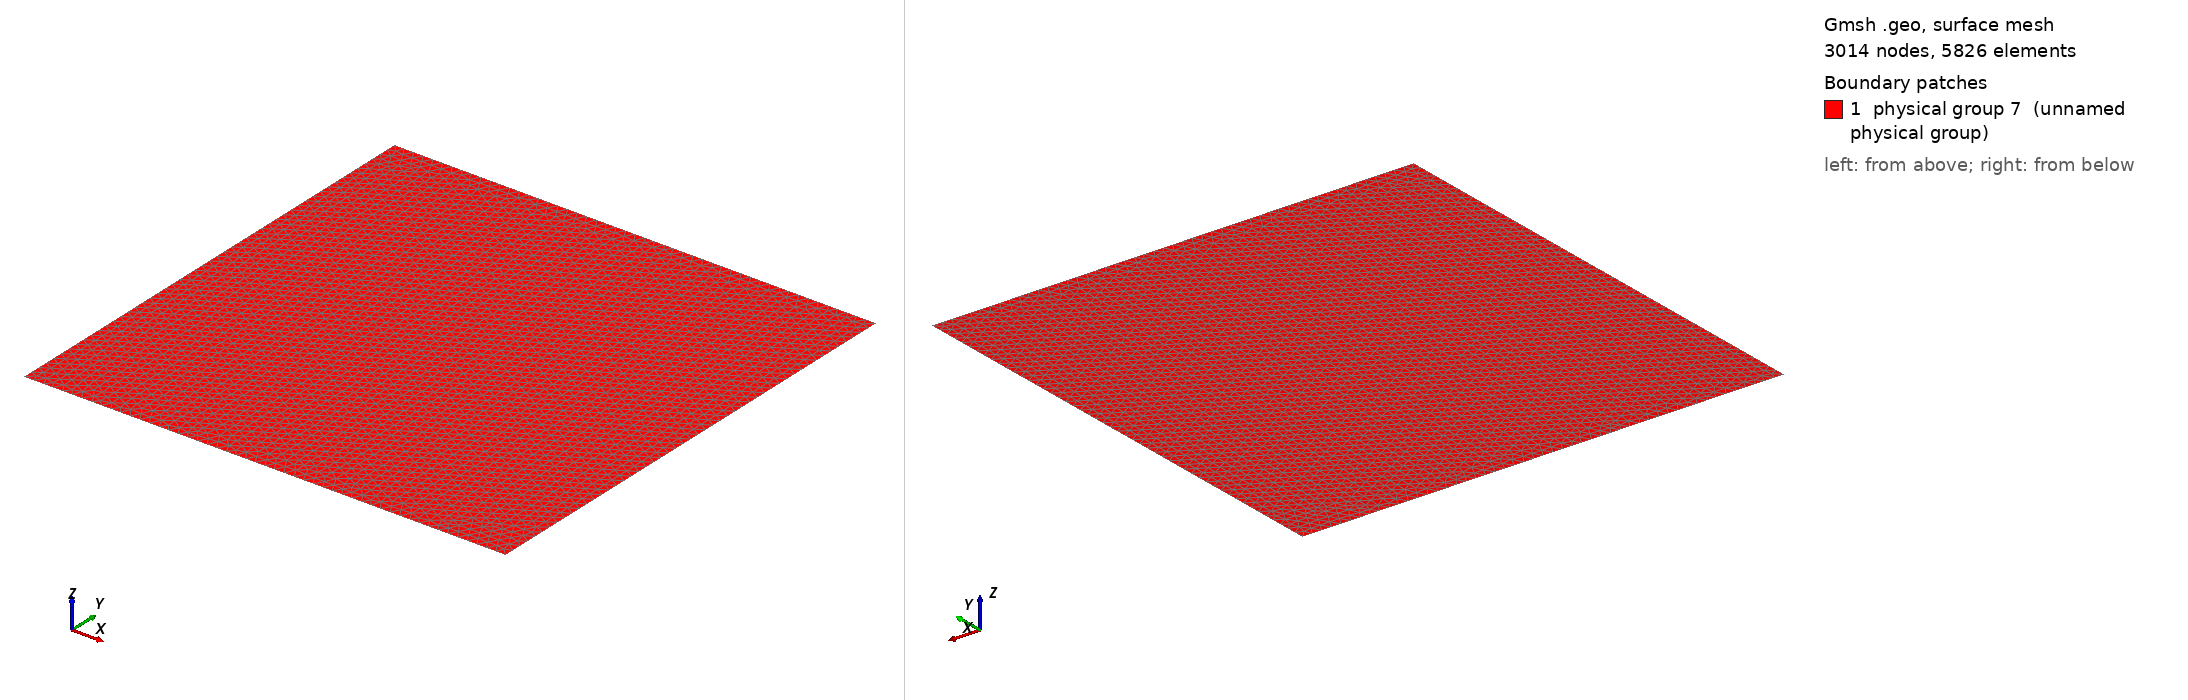

Gmsh geometry script, surface-meshed: 3014 nodes, 5826 surface elements. Boundary patches (legend numbers): 1 physical group 7 (unnamed physical group). Left view from above one corner, right view from below the opposite corner. Legend entries are the model's physical surfaces. The drawing asked Gmsh for element sizes between 1% and 20% of the model's largest extent; the script's own settings can give other sizes.

=== mesh.geo (drawn) ===
l   = 1;
d   = 25;
L   = l / 2;
cl  = L / d;

Point(1) = {+L, -L, 0, cl};
Point(2) = {+L, +L, 0, cl};
Point(3) = {-L, +L, 0, cl};
Point(4) = {-L, -L, 0, cl};

Line(1) = {1, 2};
Line(2) = {2, 3};
Line(3) = {3, 4};
Line(4) = {4, 1};

Line Loop(1)     = {1, 2, 3, 4};
Plane Surface(1) = {1};

Physical Line(5) = {3};
Physical Line(6) = {1};
Physical Surface(7) = {1};
